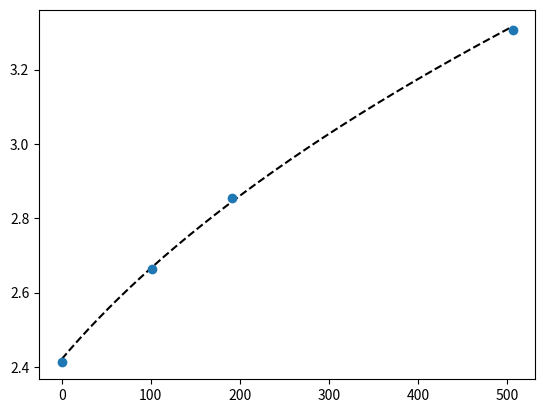

Source code (Python):
import numpy as np
import matplotlib.pyplot as plt

points = [
    (136.5, 979), (141, 954), (145, 935), (159, 890), (181, 836), (225, 758),
    (359, 603), (581, 434), (803, 307), (1025, 202)
]

def coord2val(coords):
    def linprox(x, x1, x2, y1, y2):
        a = (y1 - y2) / (x1 - x2)
        b = (x1*y2 - x2*y1) / (x1-x2)

        return a*x + b

    tr_coords = (1025.5, 25.5)
    tr_vals = (20000, 12)

    bl_coords = (136.5, 1020)
    bl_vals = (0, 2)

    x, y = coords
    vx = linprox(x, bl_coords[0], tr_coords[0], bl_vals[0], tr_vals[0])
    vy = linprox(y, bl_coords[1], tr_coords[1], bl_vals[1], tr_vals[1])
    
    return vx, vy 

xs = []
ys = []
for point in points:
    vx, vy = coord2val(point)
    xs.append(vx)
    ys.append(vy)
xs = np.array(xs)
ys = np.array(ys)

poly = np.polynomial.Polynomial.fit(np.log(xs[1:]+100), np.log(ys[1:]), 4)
print(poly)
def approx(x):
    return np.exp(poly(np.log(x+100)))
approx = np.vectorize(approx)

xs, ys = xs[:4], ys[:4]

large_xs = np.linspace(np.min(xs), np.max(xs), 1000)
plt.plot(large_xs, approx(large_xs), "k--")
plt.plot(xs, ys, "o")
plt.savefig("temp.png")

print(approx(10))
print(approx(50))
print(approx(100))
